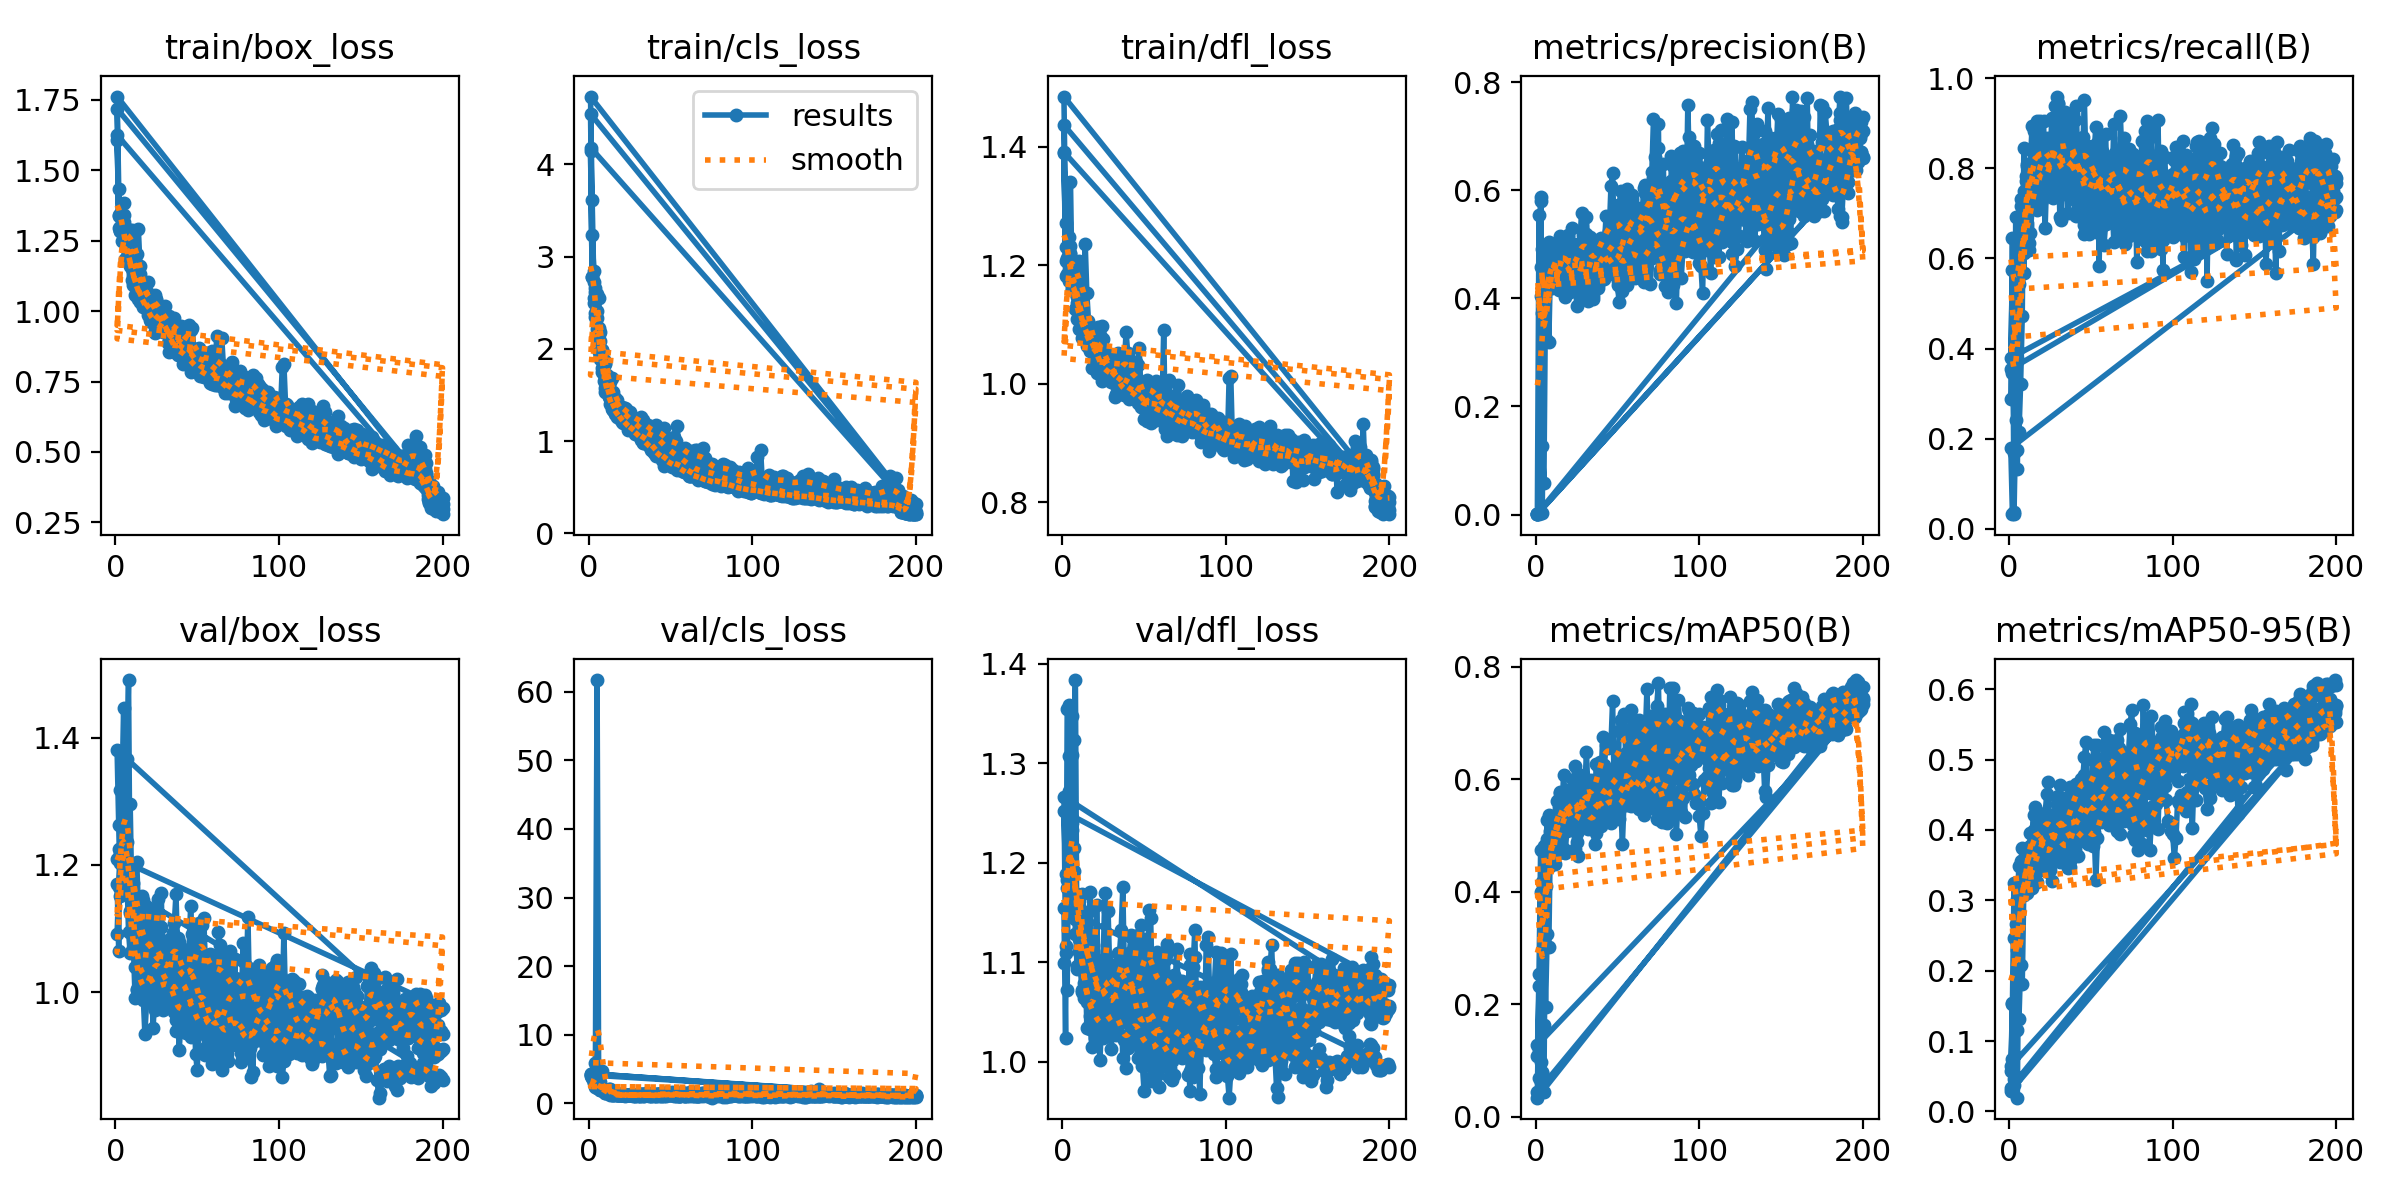

Values plotted in this chart, from the file beside it:
epoch, train/box_loss, train/cls_loss, train/dfl_loss, metrics/precision(B), metrics/recall(B), metrics/mAP50(B), metrics/mAP50-95(B), val/box_loss, val/cls_loss, val/dfl_loss, lr/pg0, lr/pg1, lr/pg2
1, 1.606, 4.148, 1.389, 0.001, 0.2875, 0.1082, 0.05775, 1.092, 4.044, 1.099, 0.0004334, 0.0004334, 0.0004334
2, 1.34, 2.781, 1.23, 0.00225, 0.6458, 0.2532, 0.1519, 1.165, 3.671, 1.109, 0.0008791, 0.0008791, 0.0008791
3, 1.285, 2.556, 1.209, 0.5809, 0.1674, 0.4742, 0.3239, 1.219, 2.989, 1.183, 0.00132, 0.00132, 0.00132
4, 1.289, 2.348, 1.173, 0.3734, 0.5125, 0.4005, 0.243, 1.317, 2.443, 1.228, 0.001642, 0.001642, 0.001642
5, 1.305, 2.214, 1.219, 0.3726, 0.1333, 0.1635, 0.1151, 1.448, 3.393, 1.357, 0.001634, 0.001634, 0.001634
6, 1.183, 1.967, 1.159, 0.4832, 0.5625, 0.464, 0.3101, 1.249, 2.24, 1.309, 0.001626, 0.001626, 0.001626
7, 1.242, 1.886, 1.168, 0.4582, 0.7314, 0.5273, 0.3552, 1.237, 2.004, 1.146, 0.001618, 0.001618, 0.001618
8, 1.207, 1.752, 1.127, 0.4363, 0.6667, 0.4444, 0.3097, 1.167, 2.171, 1.144, 0.001609, 0.001609, 0.001609
9, 1.161, 1.651, 1.109, 0.4941, 0.6125, 0.4782, 0.3311, 1.127, 1.941, 1.169, 0.001601, 0.001601, 0.001601
10, 1.112, 1.533, 1.092, 0.4592, 0.75, 0.5009, 0.3412, 1.174, 1.575, 1.157, 0.001593, 0.001593, 0.001593
11, 1.093, 1.544, 1.114, 0.4278, 0.8083, 0.4864, 0.3416, 1.129, 1.998, 1.116, 0.001584, 0.001584, 0.001584
12, 1.117, 1.478, 1.131, 0.4471, 0.791, 0.5101, 0.3609, 1.039, 1.51, 1.071, 0.001576, 0.001576, 0.001576
13, 1.102, 1.403, 1.099, 0.4787, 0.8079, 0.5621, 0.3951, 1.004, 1.264, 1.067, 0.001568, 0.001568, 0.001568
14, 1.068, 1.352, 1.087, 0.4481, 0.8946, 0.5651, 0.3962, 1.061, 1.263, 1.097, 0.00156, 0.00156, 0.00156
15, 1.034, 1.339, 1.063, 0.4927, 0.8185, 0.5756, 0.4211, 1.022, 1.226, 1.06, 0.001551, 0.001551, 0.001551
16, 1.072, 1.292, 1.075, 0.4558, 0.825, 0.5581, 0.4324, 0.9918, 1.186, 1.036, 0.001543, 0.001543, 0.001543
17, 1.013, 1.261, 1.055, 0.4419, 0.825, 0.5517, 0.4099, 1.006, 1.184, 1.033, 0.001535, 0.001535, 0.001535
18, 1.033, 1.302, 1.081, 0.403, 0.7713, 0.4689, 0.3449, 0.9943, 1.249, 1.038, 0.001527, 0.001527, 0.001527
19, 1.013, 1.271, 1.055, 0.4472, 0.9042, 0.5083, 0.3423, 1.115, 1.206, 1.111, 0.001519, 0.001519, 0.001519
20, 1.006, 1.228, 1.047, 0.4476, 0.8, 0.5492, 0.3959, 1.005, 1.155, 1.024, 0.00151, 0.00151, 0.00151
21, 1.041, 1.232, 1.055, 0.4125, 0.8542, 0.5716, 0.4106, 1.079, 1.238, 1.063, 0.001502, 0.001502, 0.001502
22, 0.999, 1.216, 1.044, 0.531, 0.7484, 0.5837, 0.424, 1.026, 1.208, 1.031, 0.001494, 0.001494, 0.001494
23, 1.003, 1.179, 1.06, 0.5009, 0.8042, 0.5982, 0.4505, 0.943, 1.167, 1.002, 0.001486, 0.001486, 0.001486
24, 0.9294, 1.115, 1.031, 0.4965, 0.7549, 0.6231, 0.4674, 0.9922, 1.269, 1.04, 0.001477, 0.001477, 0.001477
25, 0.9957, 1.157, 1.049, 0.3865, 0.8583, 0.5044, 0.3572, 1.008, 1.232, 1.024, 0.001469, 0.001469, 0.001469
26, 0.9794, 1.138, 1.023, 0.464, 0.825, 0.5171, 0.3853, 1.039, 1.254, 1.071, 0.001461, 0.001461, 0.001461
27, 0.9607, 1.115, 1.028, 0.4621, 0.7346, 0.5377, 0.3947, 1.008, 1.2, 1.049, 0.001453, 0.001453, 0.001453
28, 0.965, 1.08, 1.016, 0.4078, 0.8774, 0.5181, 0.3875, 0.9851, 1.245, 1.031, 0.001444, 0.001444, 0.001444
29, 0.974, 1.113, 1.038, 0.473, 0.8667, 0.5409, 0.3819, 1.049, 1.25, 1.054, 0.001436, 0.001436, 0.001436
30, 0.9844, 1.06, 1.025, 0.5125, 0.7583, 0.5907, 0.4475, 0.9793, 1.184, 1.013, 0.001428, 0.001428, 0.001428
31, 0.9479, 1.054, 1.036, 0.4247, 0.838, 0.5864, 0.4186, 1.012, 1.307, 1.054, 0.001419, 0.001419, 0.001419
32, 0.9441, 1.036, 1.036, 0.3954, 0.7431, 0.5588, 0.3907, 1.039, 1.307, 1.068, 0.001411, 0.001411, 0.001411
33, 0.9127, 0.9814, 1.007, 0.5139, 0.8014, 0.5895, 0.4172, 1.018, 1.241, 1.055, 0.001403, 0.001403, 0.001403
34, 0.866, 0.9797, 1, 0.484, 0.924, 0.5978, 0.4322, 1.001, 1.132, 1.057, 0.001395, 0.001395, 0.001395
35, 0.875, 1.015, 0.998, 0.4041, 0.8208, 0.5479, 0.3969, 1.029, 1.277, 1.04, 0.001386, 0.001386, 0.001386
36, 0.8535, 0.9638, 0.9973, 0.4573, 0.7, 0.5589, 0.4029, 1.029, 1.166, 1.053, 0.001378, 0.001378, 0.001378
37, 0.8707, 0.9506, 0.9819, 0.4522, 0.8833, 0.5359, 0.3962, 0.9564, 1.275, 1.004, 0.00137, 0.00137, 0.00137
38, 0.844, 0.8978, 0.9804, 0.424, 0.8875, 0.5445, 0.417, 0.9683, 1.274, 1.022, 0.001362, 0.001362, 0.001362
39, 0.8574, 0.8876, 0.984, 0.4672, 0.8669, 0.5751, 0.436, 0.9096, 1.27, 0.9944, 0.001353, 0.001353, 0.001353
40, 0.8906, 0.9505, 1.005, 0.4983, 0.6958, 0.5471, 0.3952, 0.9542, 1.272, 1.014, 0.001345, 0.001345, 0.001345
41, 0.8111, 0.8378, 0.9747, 0.4535, 0.7269, 0.5397, 0.3926, 0.9718, 1.421, 1.028, 0.001337, 0.001337, 0.001337
42, 0.8627, 0.8655, 0.9952, 0.4475, 0.7583, 0.5497, 0.3976, 1.031, 1.367, 1.054, 0.001329, 0.001329, 0.001329
43, 0.8559, 0.8618, 0.9896, 0.4919, 0.8408, 0.5752, 0.4395, 0.9815, 1.348, 1.048, 0.00132, 0.00132, 0.00132
44, 0.8689, 0.9056, 0.9897, 0.4677, 0.8235, 0.5531, 0.4196, 0.9558, 1.476, 1.026, 0.001312, 0.001312, 0.001312
45, 0.819, 0.7952, 0.9819, 0.4772, 0.688, 0.5752, 0.4205, 1.018, 1.254, 1.052, 0.001304, 0.001304, 0.001304
46, 0.7841, 0.7291, 0.9675, 0.505, 0.8475, 0.6075, 0.4787, 0.9288, 1.309, 1.023, 0.001296, 0.001296, 0.001296
47, 0.8196, 0.7702, 0.9804, 0.5091, 0.7708, 0.6056, 0.4526, 1.091, 1.334, 1.097, 0.001287, 0.001287, 0.001287
48, 0.8184, 0.7984, 0.9607, 0.4501, 0.8288, 0.5953, 0.4488, 1.012, 1.318, 1.014, 0.001279, 0.001279, 0.001279
49, 0.8343, 0.7969, 0.9743, 0.4639, 0.8238, 0.5855, 0.4563, 0.9021, 1.398, 0.9964, 0.001271, 0.001271, 0.001271
50, 0.7825, 0.7474, 0.958, 0.4242, 0.8031, 0.5387, 0.415, 0.8781, 1.531, 0.9704, 0.001263, 0.001263, 0.001263
51, 0.7922, 0.7621, 0.9625, 0.3937, 0.8375, 0.5295, 0.3774, 0.9485, 1.622, 1.01, 0.001254, 0.001254, 0.001254
52, 0.7706, 0.7203, 0.9567, 0.5286, 0.7616, 0.5655, 0.405, 0.9919, 1.31, 1.087, 0.001246, 0.001246, 0.001246
53, 0.7684, 0.7417, 0.9632, 0.5111, 0.7644, 0.5716, 0.436, 0.9828, 1.453, 1.044, 0.001238, 0.001238, 0.001238
54, 0.7873, 0.6898, 0.9751, 0.5407, 0.7375, 0.6094, 0.4517, 0.9342, 1.211, 0.9836, 0.00123, 0.00123, 0.00123
55, 0.7812, 0.7226, 0.9839, 0.5164, 0.8042, 0.6227, 0.4594, 0.9016, 1.146, 0.9808, 0.001221, 0.001221, 0.001221
56, 0.7884, 0.7296, 0.9658, 0.5722, 0.7993, 0.6321, 0.4731, 0.9316, 1.184, 0.9927, 0.001213, 0.001213, 0.001213
57, 0.7865, 0.6788, 0.9478, 0.4998, 0.8042, 0.6142, 0.4482, 0.998, 1.167, 1.031, 0.001205, 0.001205, 0.001205
58, 0.7459, 0.663, 0.9387, 0.5467, 0.6305, 0.5526, 0.4352, 0.9425, 1.282, 1.024, 0.001197, 0.001197, 0.001197
59, 0.7406, 0.6821, 0.9522, 0.5913, 0.678, 0.6228, 0.483, 0.9553, 1.21, 1.027, 0.001188, 0.001188, 0.001188
60, 0.7575, 0.6513, 0.9618, 0.5256, 0.7672, 0.5719, 0.4155, 1.043, 1.495, 1.062, 0.00118, 0.00118, 0.00118
... 740 more rows
